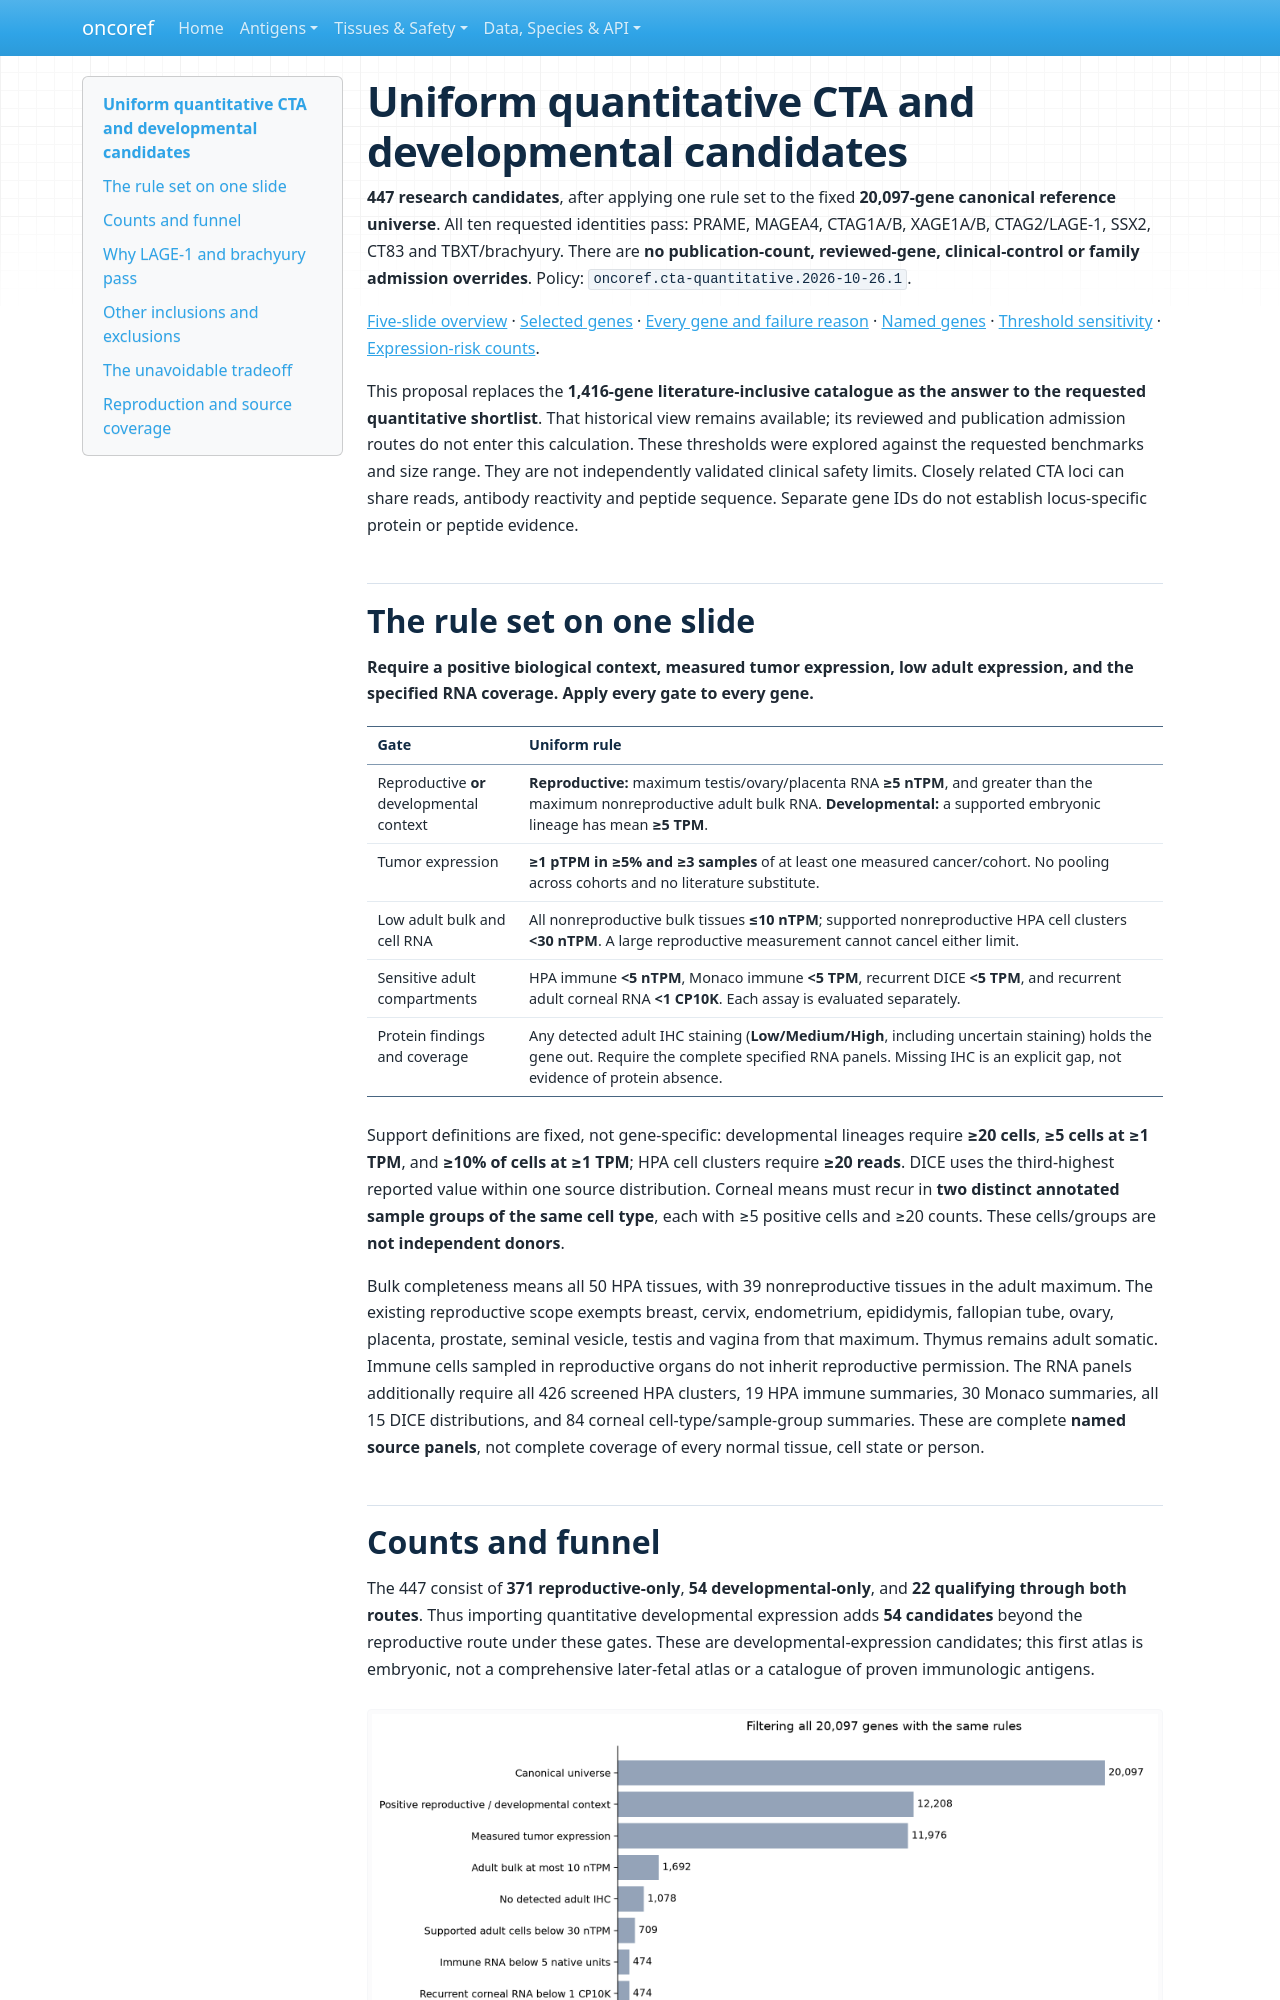

repository: pirl-unc/oncoref · page: audits/cta-quantitative-20261026/index.html · generator: mkdocs

# Uniform quantitative CTA and developmental candidates

**447 research candidates**, after applying one rule set to the fixed **20,097-gene
canonical reference universe**. All ten requested identities pass: PRAME, MAGEA4,
CTAG1A/B, XAGE1A/B, CTAG2/LAGE-1, SSX2, CT83 and TBXT/brachyury. There are **no
publication-count, reviewed-gene, clinical-control or family admission overrides**.
Policy: `oncoref.cta-quantitative.2026-10-26.1`.

[Five-slide overview](slides/quantitative-cta.pptx) · [Selected genes](selected-genes.csv) · [Every gene and failure reason](gene-results.csv.gz) ·
[Named genes](named-gene-results.csv) · [Threshold sensitivity](threshold-sensitivity.csv) ·
[Expression-risk counts](expression-status-counts.csv).

This proposal replaces the **1,416-gene literature-inclusive catalogue as the answer
to the requested quantitative shortlist**. That historical view remains available;
its reviewed and publication admission routes do not enter this calculation.
These thresholds were explored against the requested benchmarks and size range.
They are not independently validated clinical safety limits.
Closely related CTA loci can share reads, antibody reactivity and peptide sequence.
Separate gene IDs do not establish locus-specific protein or peptide evidence.

## The rule set on one slide

**Require a positive biological context, measured tumor expression, low adult
expression, and the specified RNA coverage. Apply every gate to every gene.**

| Gate | Uniform rule |
|---|---|
| Reproductive **or** developmental context | **Reproductive:** maximum testis/ovary/placenta RNA **≥5 nTPM**, and greater than the maximum nonreproductive adult bulk RNA. **Developmental:** a supported embryonic lineage has mean **≥5 TPM**. |
| Tumor expression | **≥1 pTPM in ≥5% and ≥3 samples** of at least one measured cancer/cohort. No pooling across cohorts and no literature substitute. |
| Low adult bulk and cell RNA | All nonreproductive bulk tissues **≤10 nTPM**; supported nonreproductive HPA cell clusters **<30 nTPM**. A large reproductive measurement cannot cancel either limit. |
| Sensitive adult compartments | HPA immune **<5 nTPM**, Monaco immune **<5 TPM**, recurrent DICE **<5 TPM**, and recurrent adult corneal RNA **<1 CP10K**. Each assay is evaluated separately. |
| Protein findings and coverage | Any detected adult IHC staining (**Low/Medium/High**, including uncertain staining) holds the gene out. Require the complete specified RNA panels. Missing IHC is an explicit gap, not evidence of protein absence. |

Support definitions are fixed, not gene-specific: developmental lineages require
**≥20 cells**, **≥5 cells at ≥1 TPM**, and **≥10% of cells at ≥1 TPM**; HPA cell
clusters require **≥20 reads**. DICE uses the third-highest reported value within
one source distribution. Corneal means must recur in **two distinct annotated
sample groups of the same cell type**, each with ≥5 positive cells and ≥20 counts.
These cells/groups are **not independent donors**.

Bulk completeness means all 50 HPA tissues, with 39 nonreproductive tissues in
the adult maximum. The existing reproductive scope exempts breast, cervix,
endometrium, epididymis, fallopian tube, ovary, placenta, prostate, seminal vesicle,
testis and vagina from that maximum. Thymus remains adult somatic. Immune cells
sampled in reproductive organs do not inherit reproductive permission.
The RNA panels additionally require all 426 screened HPA clusters, 19 HPA immune
summaries, 30 Monaco summaries, all 15 DICE distributions, and 84 corneal
cell-type/sample-group summaries. These are complete **named source panels**, not
complete coverage of every normal tissue, cell state or person.
